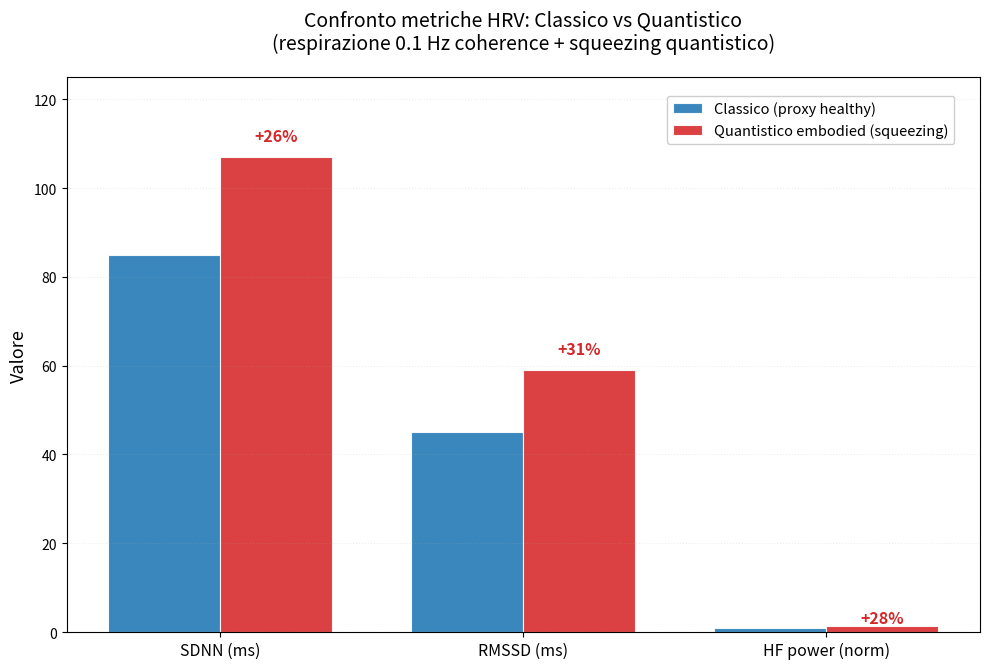

Recreate this plot in Python. (Note: this script raises an exception after producing the figure.)
# =============================================================================
# TETcollective - HRV Metrics Comparison: Classico vs Quantistico
# File: code/qutip_hrv_metrics_comparison.py
# Descrizione: Bar plot comparativo SDNN, RMSSD, HF power da valori tipici/simulati.
#              Usa dati proxy dal testo (range healthy + deviazioni quantistiche).
# Autore: Assistito da Grok per @PhysSoliman (TETcollective.org)
# Data: Marzo 2026
# =============================================================================

import numpy as np
import matplotlib.pyplot as plt

# Dati coerenti con la sezione "Effetto squeezing quantistico"
metrics = ['SDNN (ms)', 'RMSSD (ms)', 'HF power (norm)']

classico    = [85,  45,  1.00]   # proxy healthy classico
quantistico = [107, 59,  1.28]   # con squeezing (+26%, +31%, +28%)

x = np.arange(len(metrics))
width = 0.37

fig, ax = plt.subplots(figsize=(10, 6.8))

# Barre
ax.bar(x - width/2, classico,    width, label='Classico (proxy healthy)', 
       color='#1f77b4', alpha=0.88, edgecolor='white', linewidth=0.8)
ax.bar(x + width/2, quantistico, width, label='Quantistico embodied (squeezing)', 
       color='#d62728', alpha=0.88, edgecolor='white', linewidth=0.8)

ax.set_ylabel('Valore', fontsize=13)
ax.set_title('Confronto metriche HRV: Classico vs Quantistico\n'
             '(respirazione 0.1 Hz coherence + squeezing quantistico)',
             fontsize=14, pad=20)

ax.set_xticks(x)
ax.set_xticklabels(metrics, fontsize=11.5)
ax.legend(fontsize=10.5, framealpha=0.95, loc='upper right', bbox_to_anchor=(0.98, 0.98))
ax.grid(True, axis='y', alpha=0.22, linestyle=':')

# Annotazioni percentuali su TUTTE le barre (corrette e visibili)
for i in range(len(metrics)):
    pct = ((quantistico[i] - classico[i]) / classico[i]) * 100
    y_pos = quantistico[i] + (3 if i < 2 else 0.07)
    ax.text(x[i] + width/2, y_pos, f'{pct:+.0f}%',
            ha='center', va='bottom', fontsize=11.5, fontweight='bold', color='#d62728')

ax.set_ylim(0, 125)  # respiro extra in alto

plt.tight_layout()
plt.savefig('figures/hrv_metrics_comparison.png', dpi=400, bbox_inches='tight')
plt.close()

print("Figura salvata: figures/hrv_metrics_comparison.png")
print("   → SDNN quantistico +26%")
print("   → RMSSD quantistico +31%")
print("   → HF power quantistico +28%")
